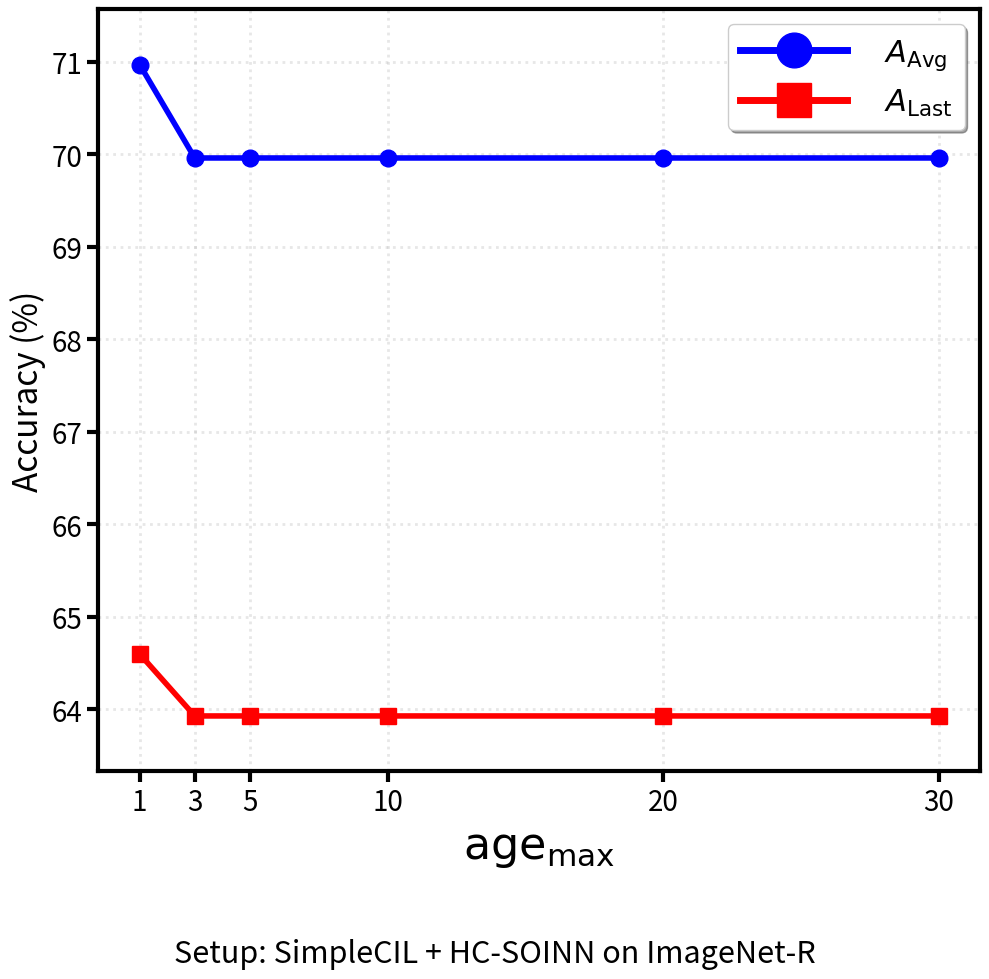
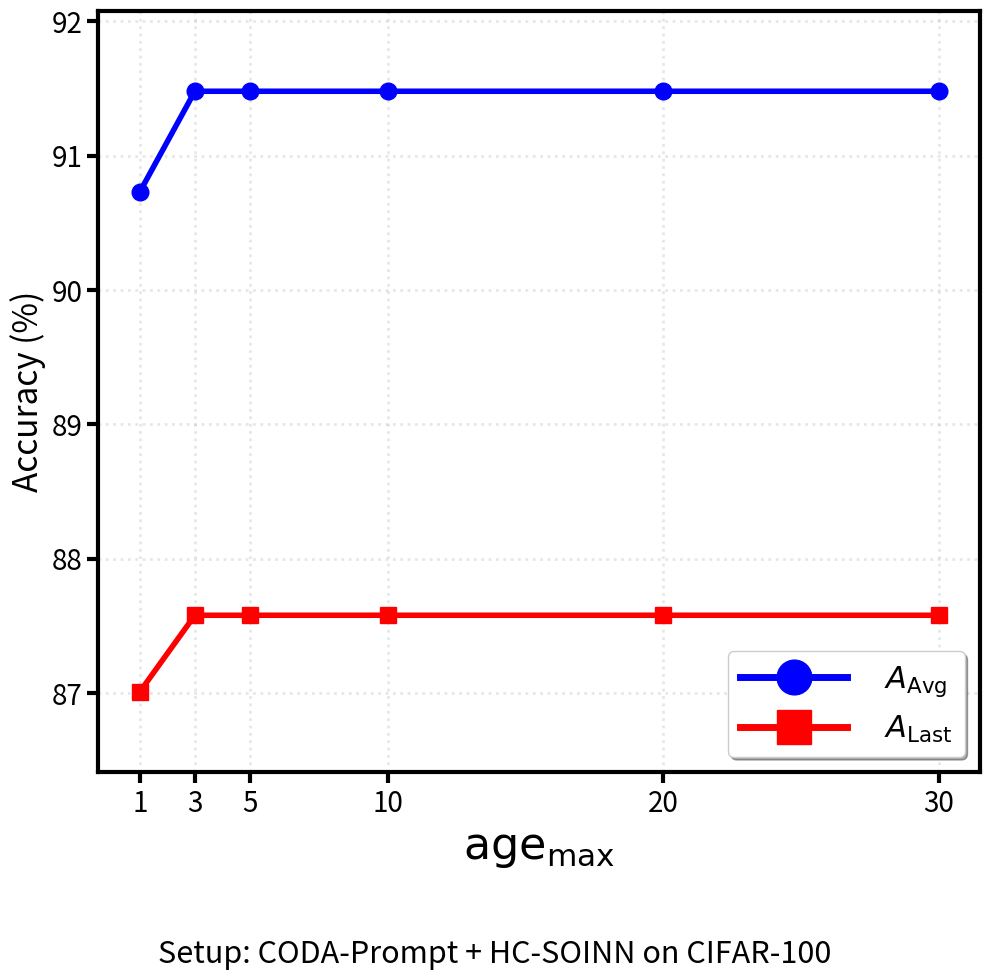

These figures' Python source, in order:
"""
HC-SOINN SOINN 边老化上限 age_max（代码中 hcsoinn_soinn_ad）敏感性；
绘图风格对齐 plot_alpha_sensitivity.py。生成两张图：SimpleCIL+INR、CODA-Prompt+CIFAR。
"""
from __future__ import annotations

import matplotlib.font_manager as fm
import matplotlib.pyplot as plt


def _plot_age_max_core(
    avg_acc: list[float],
    last_acc: list[float],
    footnote: str,
    output_filename: str,
) -> None:
    x = [1, 3, 5, 10, 20, 30]

    fig, ax = plt.subplots(figsize=(10, 10))

    ax.plot(
        x,
        avg_acc,
        marker="o",
        color="blue",
        label=r"$A_{\mathrm{Avg}}$",
        linewidth=4,
        markersize=12,
    )
    ax.plot(
        x,
        last_acc,
        marker="s",
        color="red",
        label=r"$A_{\mathrm{Last}}$",
        linewidth=4,
        markersize=12,
    )

    ax.set_xlabel(r"$\mathrm{age}_{\max}$", fontsize=32)
    ax.set_ylabel("Accuracy (%)", fontsize=24)

    font_prop = fm.FontProperties(size=22)
    legend = ax.legend(
        loc="best",
        prop=font_prop,
        frameon=True,
        fancybox=True,
        shadow=True,
        markerscale=3.5,
        handlelength=3.5,
        handletextpad=1.2,
    )
    for handle in legend.legend_handles:
        if hasattr(handle, "set_markersize"):
            handle.set_markersize(25)
        if hasattr(handle, "set_linewidth"):
            handle.set_linewidth(5)

    for spine in ax.spines.values():
        spine.set_linewidth(3)

    ax.tick_params(axis="both", which="major", labelsize=20, width=3, length=8)
    ax.tick_params(axis="both", which="minor", width=2, length=5)

    ax.set_xticks(x)
    ax.set_xlim(x[0] - 1.5, x[-1] + 1.5)

    y_min = min(min(avg_acc), min(last_acc)) - 0.6
    y_max = max(max(avg_acc), max(last_acc)) + 0.6
    ax.set_ylim(y_min, y_max)

    ax.grid(True, alpha=0.3, linestyle=":", linewidth=2)

    plt.tight_layout(rect=[0, 0.11, 1, 1])

    # caption = (
    #     r"Sensitivity of $A_{\mathrm{Avg}}$ and $A_{\mathrm{Last}}$ to SOINN edge aging "
    #     r"budget $\mathrm{age}_{\max}$ ($T_{\mathrm{ad}}$ in implementation)."
    # )
    # fig.text(0.5, 0.065, caption, ha="center", va="bottom", fontsize=18)
    fig.text(0.5, 0.025, footnote, ha="center", va="bottom", fontsize=22, style="italic")

    plt.savefig(output_filename, dpi=300, bbox_inches="tight")
    plt.close(fig)
    print(f"图形已保存为 {output_filename}")


def plot_age_max_simplecil_inr() -> None:
    avg_acc = [70.97, 69.96, 69.96, 69.96, 69.96, 69.96]
    last_acc = [64.60, 63.93, 63.93, 63.93, 63.93, 63.93]
    _plot_age_max_core(
        avg_acc,
        last_acc,
        footnote="Setup: SimpleCIL + HC-SOINN on ImageNet-R",
        output_filename="age_max_sensitivity_simplecil_imagenetr.png",
    )


def plot_age_max_coda_cifar() -> None:
    avg_acc = [90.73, 91.48, 91.48, 91.48, 91.48, 91.48]
    last_acc = [87.01, 87.58, 87.58, 87.58, 87.58, 87.58]
    _plot_age_max_core(
        avg_acc,
        last_acc,
        footnote="Setup: CODA-Prompt + HC-SOINN on CIFAR-100",
        output_filename="age_max_sensitivity_coda_cifar100.png",
    )


if __name__ == "__main__":
    plot_age_max_simplecil_inr()
    plot_age_max_coda_cifar()
